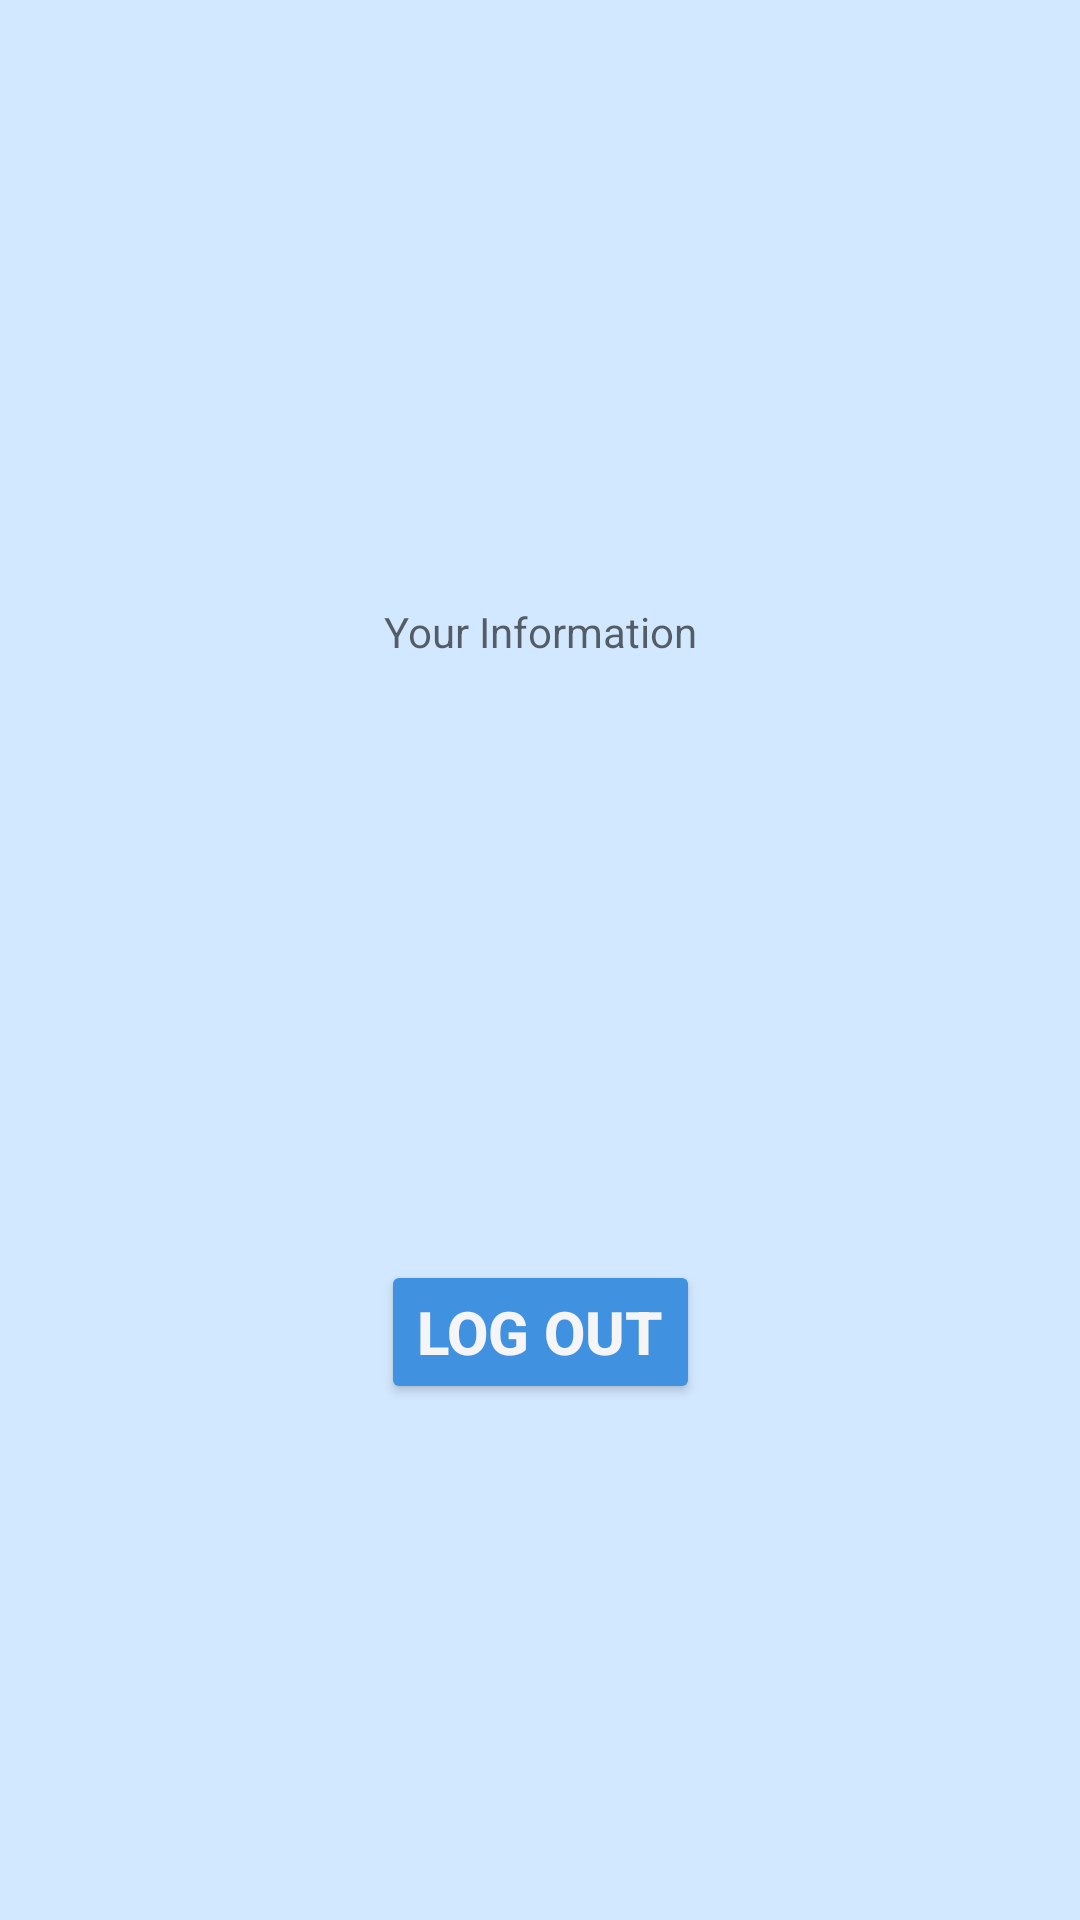

Layout XML and referenced resources for this Android screen:
<!-- AndroidManifest.xml: application theme Theme.Sedrakb1_Authorize -->
<!-- res/layout/activity_loginpage.xml -->
<?xml version="1.0" encoding="utf-8"?>
<ScrollView xmlns:android="http://schemas.android.com/apk/res/android"
    xmlns:app="http://schemas.android.com/apk/res-auto"
    xmlns:tools="http://schemas.android.com/tools"
    android:id="@+id/Scroll1"
    android:layout_width="match_parent"
    android:layout_height="match_parent"
    android:background="#d2e8ff">

    

    <androidx.constraintlayout.widget.ConstraintLayout
        android:layout_width="match_parent"
        android:layout_height="wrap_content">
        
        <ImageView
            android:id="@+id/imageView"
            android:layout_width="204dp"
            android:layout_height="171dp"
            android:layout_marginBottom="30dp"
            android:contentDescription="@string/lock"
            app:layout_constraintBottom_toTopOf="@+id/firstname"
            app:layout_constraintEnd_toEndOf="parent"
            app:layout_constraintHorizontal_bias="0.5"
            app:layout_constraintStart_toStartOf="parent"
            app:layout_constraintTop_toTopOf="parent"
            app:srcCompat="@drawable/logo" />

        
        <TextView
            android:id="@+id/firstname"
            android:layout_width="wrap_content"
            android:layout_height="wrap_content"
            android:layout_marginTop="30dp"
            android:hint="@string/your_information"
            app:layout_constraintEnd_toEndOf="parent"
            android:textColor="#455A64"
            app:layout_constraintHorizontal_bias="0.5"
            app:layout_constraintStart_toStartOf="parent"
            app:layout_constraintTop_toBottomOf="@+id/imageView" />

        
        <Button
            android:id="@+id/logout"
            android:layout_width="wrap_content"
            android:layout_height="wrap_content"
            android:layout_marginTop="200dp"
            android:backgroundTint="@color/button"
            android:text="Log Out"
            android:textColor="#F5F5F5"
            android:textSize="20sp"
            android:textStyle="bold"
            app:layout_constraintEnd_toEndOf="parent"
            app:layout_constraintHorizontal_bias="0.5"
            app:layout_constraintStart_toStartOf="parent"
            app:layout_constraintTop_toBottomOf="@+id/firstname" />


    </androidx.constraintlayout.widget.ConstraintLayout>

</ScrollView>
<!-- resources referenced by this layout -->
<resources>
  <color name="button">#4191e1</color>
  <string name="lock">lock</string>
  <string name="your_information">Your Information</string>
  <style name="Theme.Sedrakb1_Authorize" parent="Theme.MaterialComponents.DayNight.DarkActionBar">
          
          <item name="colorPrimary">@color/purple_500</item>
          <item name="colorPrimaryVariant">@color/purple_700</item>
          <item name="colorOnPrimary">@color/white</item>
          
          <item name="colorSecondary">@color/teal_200</item>
          <item name="colorSecondaryVariant">@color/teal_700</item>
          <item name="colorOnSecondary">@color/black</item>
          
          <item name="android:statusBarColor" tools:targetApi="l">?attr/colorPrimaryVariant</item>
          
      </style>
  <color name="purple_500">#FF6200EE</color>
  <color name="purple_700">#FF3700B3</color>
  <color name="white">#FFFFFFFF</color>
  <color name="teal_200">#FF03DAC5</color>
  <color name="teal_700">#FF018786</color>
  <color name="black">#FF000000</color>
</resources>
